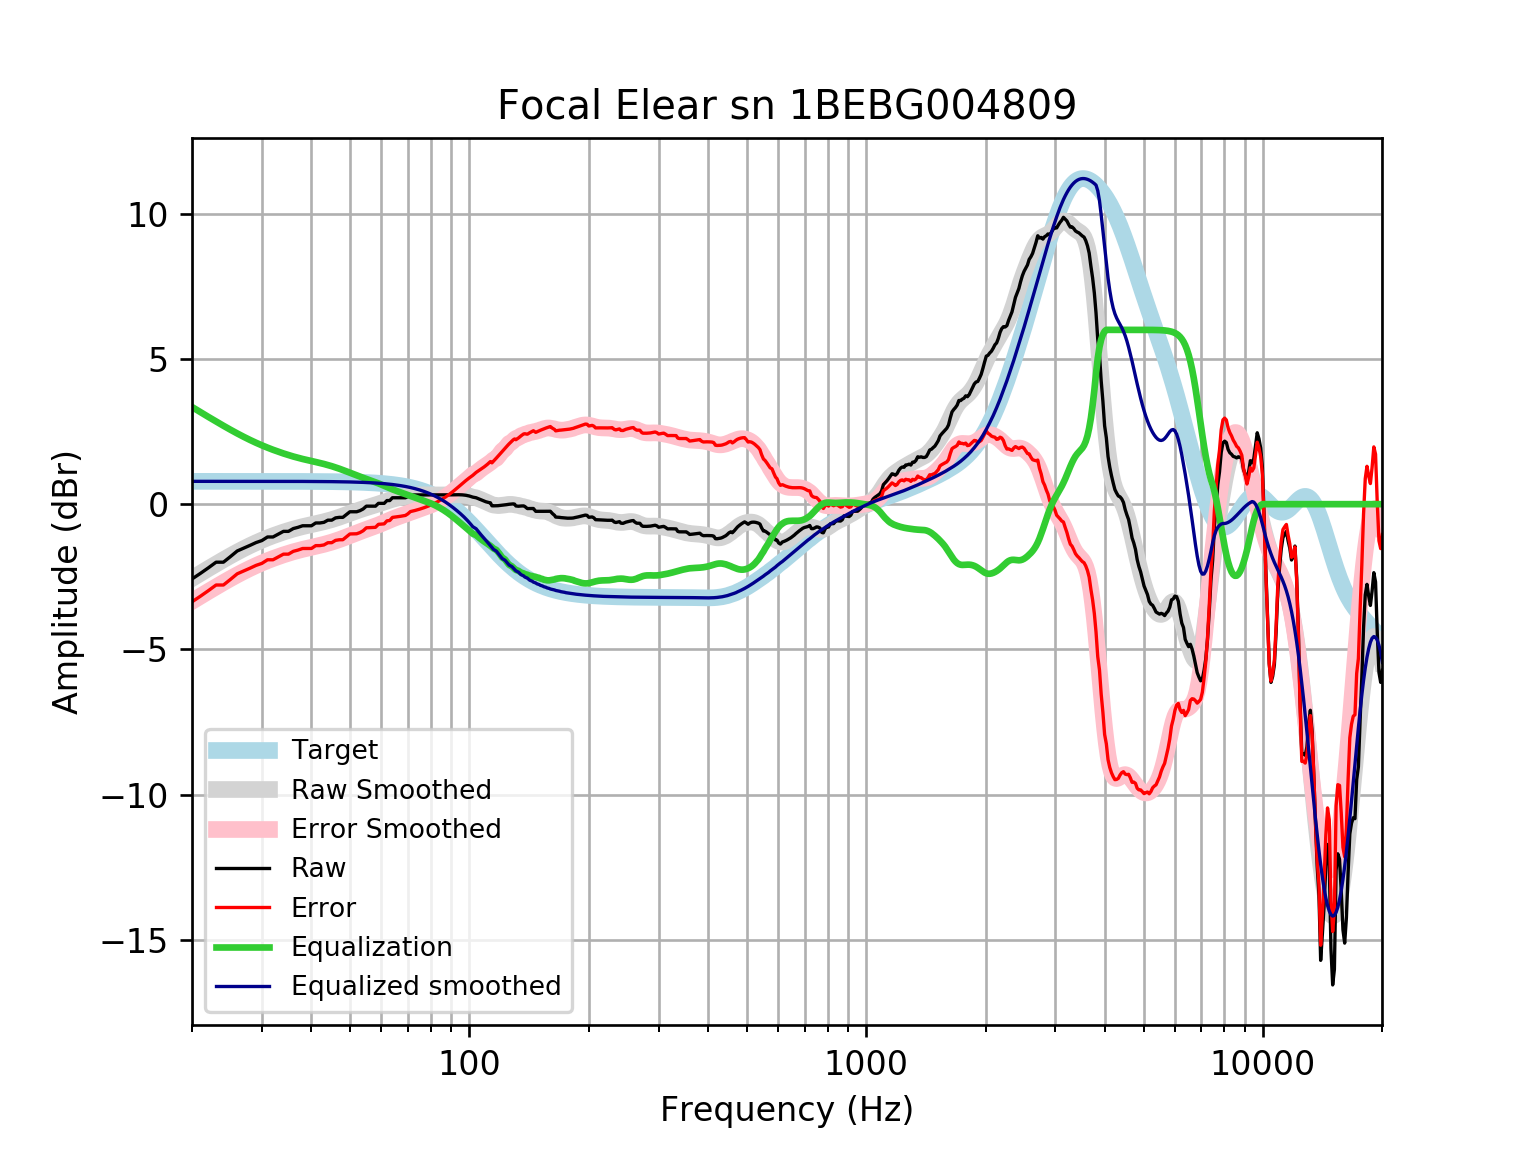

The table this chart was drawn from, first rows:
frequency, raw, error, smoothed, error_smoothed, equalization, equalized_raw, equalized_smoothed, target
20, -2.575, -3.361, -2.559, -3.344, 3.344, 0.7689, 0.7859, 0.7859
21, -2.383, -3.169, -2.382, -3.168, 3.168, 0.7857, 0.7859, 0.7859
22, -2.19, -2.976, -2.216, -3.002, 3.002, 0.8123, 0.7859, 0.7858
23, -1.997, -2.783, -2.06, -2.846, 2.846, 0.8487, 0.7858, 0.7858
24, -1.997, -2.783, -1.913, -2.699, 2.699, 0.702, 0.7858, 0.7858
25, -1.804, -2.59, -1.776, -2.562, 2.562, 0.7579, 0.7857, 0.7857
26, -1.611, -2.397, -1.649, -2.435, 2.435, 0.8236, 0.7857, 0.7857
27, -1.515, -2.3, -1.532, -2.318, 2.318, 0.803, 0.7856, 0.7856
28, -1.418, -2.204, -1.425, -2.211, 2.211, 0.7924, 0.7855, 0.7855
29, -1.322, -2.107, -1.328, -2.113, 2.113, 0.7914, 0.7854, 0.7854
30, -1.253, -2.038, -1.24, -2.025, 2.025, 0.7723, 0.7852, 0.7852
31, -1.129, -1.914, -1.16, -1.945, 1.945, 0.8158, 0.785, 0.785
32, -1.129, -1.914, -1.087, -1.872, 1.872, 0.7429, 0.7848, 0.7848
33, -1.033, -1.817, -1.021, -1.806, 1.806, 0.7729, 0.7846, 0.7846
34, -0.9364, -1.721, -0.9608, -1.745, 1.745, 0.8087, 0.7843, 0.7843
35, -0.9364, -1.72, -0.9061, -1.69, 1.69, 0.7537, 0.7839, 0.7839
36, -0.8399, -1.623, -0.8568, -1.64, 1.64, 0.8003, 0.7835, 0.7835
37, -0.7971, -1.58, -0.8124, -1.595, 1.595, 0.7983, 0.783, 0.783
38, -0.7435, -1.526, -0.7727, -1.555, 1.555, 0.8116, 0.7824, 0.7824
39, -0.7435, -1.525, -0.7366, -1.518, 1.518, 0.7749, 0.7818, 0.7818
40, -0.7435, -1.525, -0.7032, -1.484, 1.484, 0.7406, 0.781, 0.781
41, -0.6471, -1.427, -0.671, -1.451, 1.451, 0.804, 0.7801, 0.7801
42, -0.6471, -1.426, -0.6388, -1.418, 1.418, 0.7708, 0.7791, 0.7791
43, -0.6258, -1.404, -0.6053, -1.383, 1.383, 0.7575, 0.778, 0.7779
44, -0.5507, -1.327, -0.5699, -1.347, 1.347, 0.7959, 0.7766, 0.7766
45, -0.5507, -1.326, -0.5321, -1.307, 1.307, 0.7566, 0.7752, 0.7751
46, -0.4727, -1.246, -0.4919, -1.265, 1.265, 0.7927, 0.7735, 0.7734
47, -0.4543, -1.226, -0.4497, -1.221, 1.221, 0.767, 0.7715, 0.7715
48, -0.4543, -1.224, -0.4061, -1.175, 1.175, 0.7212, 0.7694, 0.7694
49, -0.3579, -1.125, -0.3618, -1.129, 1.129, 0.771, 0.767, 0.767
50, -0.2614, -1.026, -0.3178, -1.082, 1.082, 0.8206, 0.7643, 0.7642
51, -0.2614, -1.023, -0.2747, -1.036, 1.036, 0.7745, 0.7612, 0.7612
52, -0.2614, -1.019, -0.2333, -0.9912, 0.9912, 0.7298, 0.7579, 0.7578
53, -0.2238, -0.9779, -0.1942, -0.9483, 0.9483, 0.7245, 0.7541, 0.7541
54, -0.165, -0.9149, -0.1576, -0.9075, 0.9075, 0.7425, 0.7499, 0.7499
55, -0.06859, -0.8139, -0.1231, -0.8684, 0.8684, 0.7998, 0.7453, 0.7453
56, -0.06859, -0.8087, -0.09034, -0.8305, 0.8305, 0.7619, 0.7402, 0.7401
57, -0.06859, -0.8031, -0.05834, -0.7929, 0.7929, 0.7243, 0.7345, 0.7345
58, -0.06859, -0.7969, -0.02625, -0.7546, 0.7546, 0.686, 0.7283, 0.7283
59, 0.02782, -0.6936, 0.006551, -0.7149, 0.7149, 0.7428, 0.7215, 0.7215
60, 0.02782, -0.6862, 0.04017, -0.6738, 0.6738, 0.7017, 0.714, 0.714
61, 0.02782, -0.678, 0.07411, -0.6317, 0.6317, 0.6595, 0.7058, 0.7058
62, 0.1242, -0.5726, 0.1074, -0.5895, 0.5895, 0.7138, 0.6969, 0.6969
63, 0.1242, -0.5629, 0.1387, -0.5485, 0.5485, 0.6727, 0.6871, 0.6871
64, 0.2207, -0.4559, 0.167, -0.5096, 0.5096, 0.7302, 0.6765, 0.6765
65, 0.2207, -0.4443, 0.1916, -0.4735, 0.4735, 0.6941, 0.665, 0.665
66, 0.2207, -0.4319, 0.2125, -0.44, 0.44, 0.6607, 0.6525, 0.6525
67, 0.2207, -0.4184, 0.2304, -0.4086, 0.4086, 0.6292, 0.639, 0.639
68, 0.2207, -0.4038, 0.2462, -0.3782, 0.3782, 0.5989, 0.6244, 0.6244
69, 0.2207, -0.3881, 0.2606, -0.3481, 0.3481, 0.5687, 0.6087, 0.6087
70, 0.2588, -0.333, 0.2742, -0.3175, 0.3175, 0.5763, 0.5918, 0.5918
71, 0.3171, -0.2565, 0.2869, -0.2867, 0.2867, 0.6038, 0.5736, 0.5736
72, 0.3171, -0.2371, 0.2983, -0.2558, 0.2558, 0.5729, 0.5541, 0.5541
73, 0.3171, -0.2162, 0.3077, -0.2255, 0.2255, 0.5426, 0.5333, 0.5333
74, 0.3171, -0.1939, 0.3147, -0.1963, 0.1963, 0.5134, 0.511, 0.511
75, 0.3171, -0.1702, 0.3191, -0.1682, 0.1682, 0.4853, 0.4873, 0.4873
76, 0.3171, -0.1449, 0.321, -0.141, 0.141, 0.4581, 0.462, 0.4621
77, 0.3171, -0.1181, 0.3212, -0.114, 0.114, 0.4312, 0.4352, 0.4353
78, 0.3171, -0.08975, 0.3202, -0.08656, 0.08656, 0.4036, 0.4068, 0.4068
79, 0.317, -0.05974, 0.3189, -0.05784, 0.05784, 0.3749, 0.3767, 0.3768
... 553 more rows
